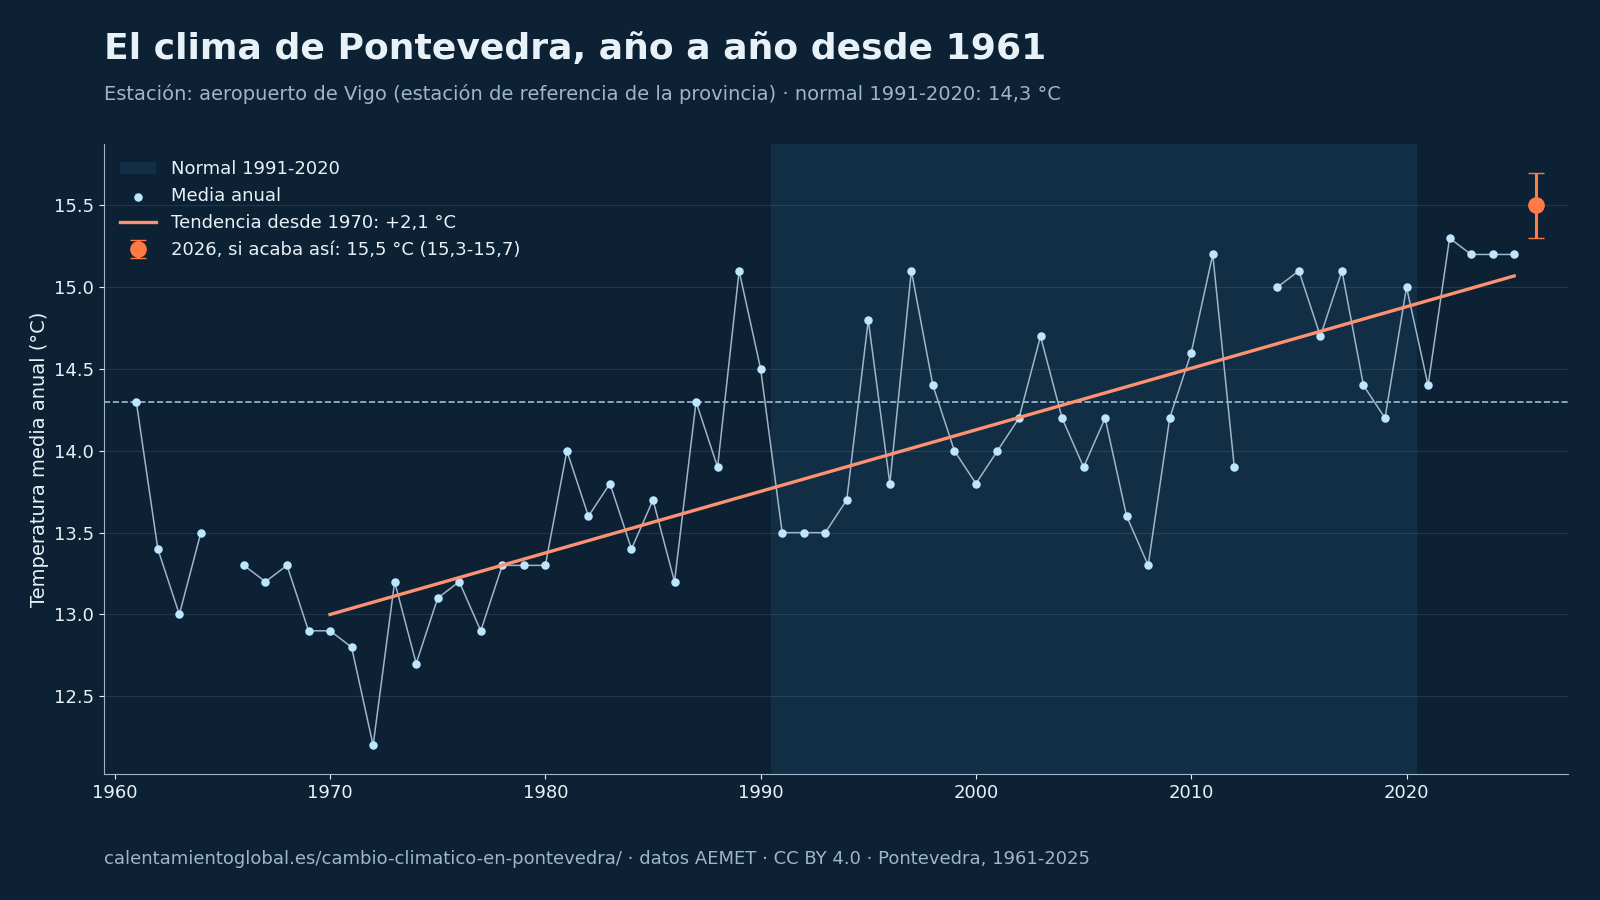

The table this chart was drawn from, first rows:
# Fuente: AEMET, cálculo de calentamientoglobal.es, CC BY 4.0, https://calentamientoglobal.es/cambio-cl…
anio, tm, tx, tn, anomalia, p
1961, 14.3, 18.7, 9.9, 0.0, 2422
1962, 13.4, 17.6, 9.1, -0.9, 2052
1963, 13.0, 17.0, 8.9, -1.3, 2107
1964, 13.5, 17.9, 9.2, -0.8, 1431
1966, 13.3, 17.3, 9.3, -1.0, 2205
1967, 13.2, 17.4, 9.1, -1.1, 1495
1968, 13.3, 17.2, 9.3, -1.0, 1918
1969, 12.9, 17.2, 8.6, -1.4, 2484
1970, 12.9, 17.4, 8.5, -1.4, 1645
1971, 12.8, 17.1, 8.5, -1.5, 1444
1972, 12.2, 16.4, 8.1, -2.1, 2002
1973, 13.2, 17.7, 8.7, -1.1, 1709
1974, 12.7, 16.8, 8.5, -1.6, 2412
1975, 13.1, 17.2, 9.0, -1.2, 1850
1976, 13.2, 17.4, 9.0, -1.1, 2195
1977, 12.9, 16.6, 9.3, -1.4, 2494
1978, 13.3, 17.2, 9.3, -1.0, 2195
1979, 13.3, 17.2, 9.3, -1.0, 2316
1980, 13.3, 17.3, 9.3, -1.0, 1602
1981, 14.0, 17.9, 10.0, -0.3, 1976
1982, 13.6, 17.4, 9.8, -0.7, 1885
1983, 13.8, 17.5, 10.0, -0.5, 1887
1984, 13.4, 17.4, 9.4, -0.9, 2402
1985, 13.7, 17.9, 9.5, -0.6, 2221
1986, 13.2, 17.0, 9.4, -1.1, 1765
1987, 14.3, 18.3, 10.3, 0.0, 2001
1988, 13.9, 17.7, 10.0, -0.4, 1602
1989, 15.1, 19.2, 10.9, 0.8, 1587
1990, 14.5, 18.9, 10.1, 0.2, 1500
1991, 13.5, 17.8, 9.3, -0.8, 1718
1992, 13.5, 17.8, 9.2, -0.8, 1310
1993, 13.5, 17.5, 9.5, -0.8, 1716
1994, 13.7, 17.5, 9.9, -0.6, 1962
1995, 14.8, 19.0, 10.7, 0.5, 2182
1996, 13.8, 17.6, 9.9, -0.5, 1940
1997, 15.1, 19.1, 11.2, 0.8, 2016
1998, 14.4, 18.4, 10.4, 0.1, 1541
1999, 14.0, 17.9, 10.0, -0.3, 1710
2000, 13.8, 17.8, 9.9, -0.5, 2450
2001, 14.0, 18.2, 9.9, -0.3, 2201
2002, 14.2, 18.1, 10.3, -0.1, 2001
2003, 14.7, 18.6, 10.7, 0.4, 1896
2004, 14.2, 18.4, 10.0, -0.1, 1269
2005, 13.9, 18.3, 9.5, -0.4, 1097
2006, 14.2, 18.4, 10.0, -0.1, 1859
2007, 13.6, 17.8, 9.3, -0.7, 1038
2008, 13.3, 17.3, 9.3, -1.0, 1537
2009, 14.2, 18.3, 10.1, -0.1, 
2010, 14.6, 18.8, 10.3, 0.3, 1660
2011, 15.2, 19.5, 11.0, 0.9, 1418
2012, 13.9, 17.9, 9.8, -0.4, 1452
2014, 15.0, 19.4, 10.6, 0.7, 2176
2015, 15.1, 19.9, 10.2, 0.8, 1304
2016, 14.7, 19.4, 10.0, 0.4, 1864
2017, 15.1, 20.1, 10.1, 0.8, 1082
2018, 14.4, 18.7, 10.1, 0.1, 1624
2019, 14.2, 18.7, 9.8, -0.1, 1866
2020, 15.0, 19.4, 10.7, 0.7, 1587
2021, 14.4, 18.9, 9.9, 0.1, 1520
... 4 more rows
